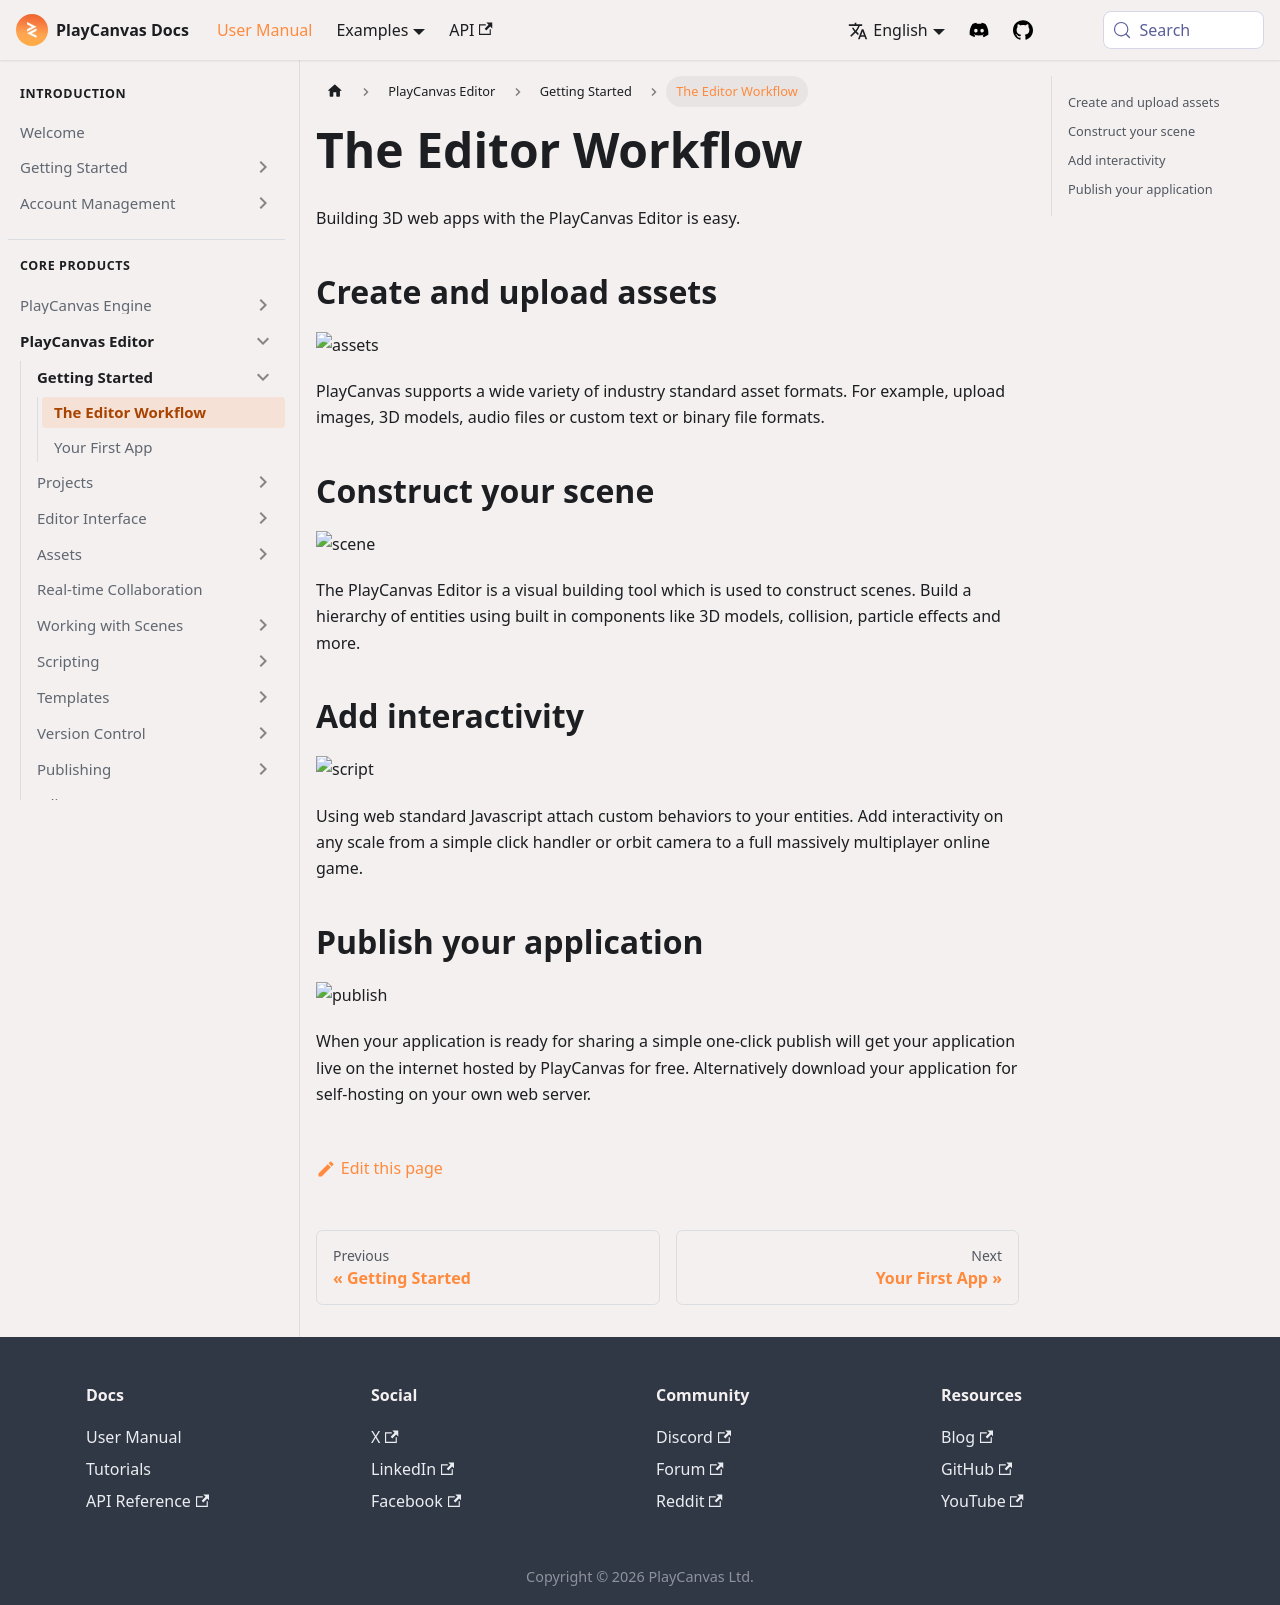

repository: playcanvas/developer-site · page: user-manual/editor/getting-started/workflow/index.html · generator: docusaurus

---
title: The Editor Workflow
description: Summarizes the end-to-end PlayCanvas workflow from importing assets and scene building through scripting to publishing your app.
---

Building 3D web apps with the PlayCanvas Editor is easy.

## Create and upload assets

![assets](/img/user-manual/introduction/workflow-assets.jpg)

PlayCanvas supports a wide variety of industry standard asset formats. For example, upload images, 3D models, audio files or custom text or binary file formats.

## Construct your scene

![scene](/img/user-manual/introduction/workflow-create-scene.jpg)

The PlayCanvas Editor is a visual building tool which is used to construct scenes. Build a hierarchy of entities using built in components like 3D models, collision, particle effects and more.

## Add interactivity

![script](/img/user-manual/introduction/workflow-script.jpg)

Using web standard Javascript attach custom behaviors to your entities. Add interactivity on any scale from a simple click handler or orbit camera to a full massively multiplayer online game.

## Publish your application

![publish](/img/user-manual/introduction/workflow-publish.jpg)

When your application is ready for sharing a simple one-click publish will get your application live on the internet hosted by PlayCanvas for free. Alternatively download your application for self-hosting on your own web server.
